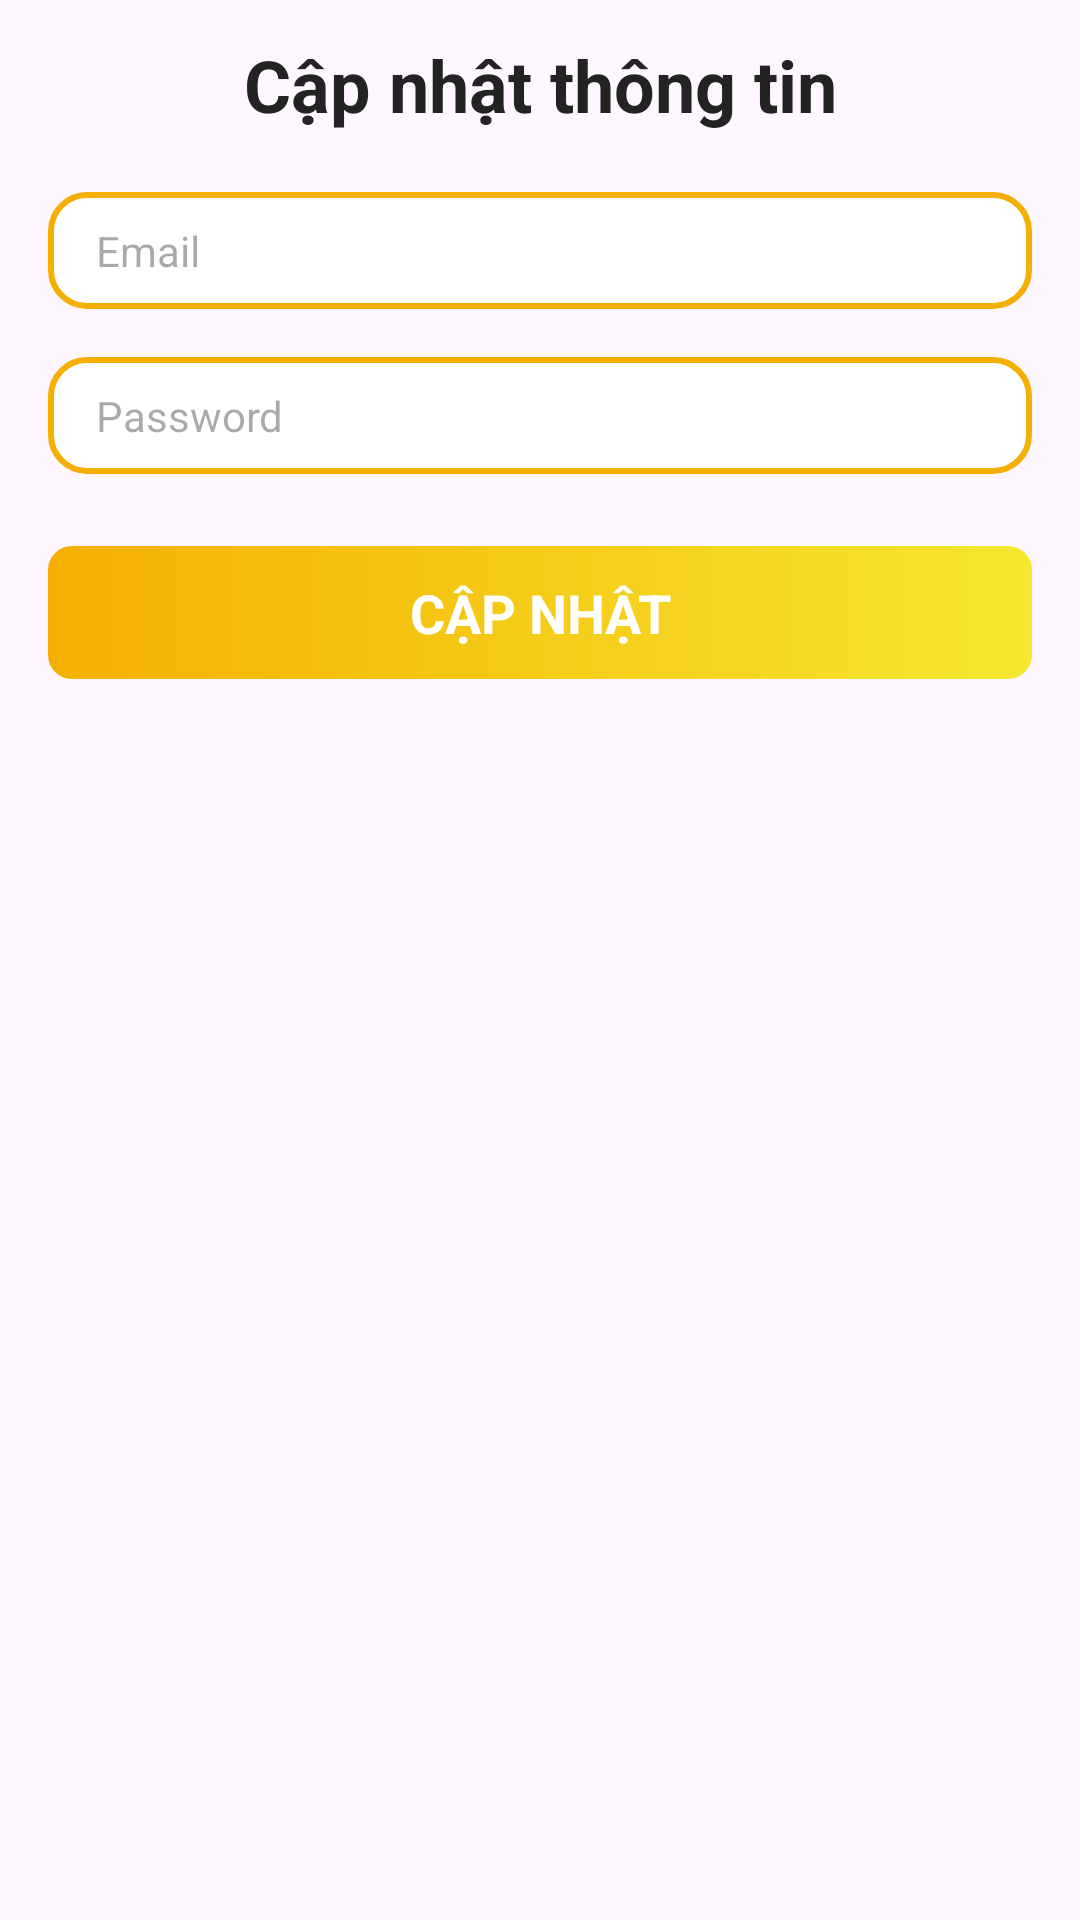

The Android layout XML behind this screen, and the referenced resources:
<!-- AndroidManifest.xml: application theme Theme.Comic_App -->
<!-- res/layout/activity_update_profile.xml -->
<?xml version="1.0" encoding="utf-8"?>
<androidx.constraintlayout.widget.ConstraintLayout xmlns:android="http://schemas.android.com/apk/res/android"
    xmlns:app="http://schemas.android.com/apk/res-auto"
    xmlns:tools="http://schemas.android.com/tools"
    android:layout_width="match_parent"
    android:layout_height="match_parent"
    tools:context=".settings.UpdateProfileActivity">

    <ImageView
        android:id="@+id/iconBack"
        android:layout_width="24dp"
        android:layout_height="24dp"
        android:layout_margin="16dp"
        android:src="@drawable/icon_back"
        app:layout_constraintStart_toStartOf="parent"
        app:layout_constraintTop_toTopOf="parent" />

    <TextView
        android:layout_width="wrap_content"
        android:layout_height="wrap_content"
        android:text="Cập nhật thông tin"
        android:textColor="#232323"
        android:textSize="24sp"
        android:textStyle="bold"
        app:layout_constraintBottom_toBottomOf="@id/iconBack"
        app:layout_constraintEnd_toEndOf="parent"
        app:layout_constraintStart_toStartOf="parent"
        app:layout_constraintTop_toTopOf="@id/iconBack" />

    <EditText
        android:id="@+id/inputEmail"
        android:layout_width="match_parent"
        android:layout_height="wrap_content"
        android:layout_marginHorizontal="16dp"
        android:layout_marginTop="24dp"
        android:background="@drawable/bg_white_border_medium_orange_color"
        android:hint="Email"
        android:paddingHorizontal="16dp"
        android:paddingVertical="10dp"
        android:textColor="#232323"
        android:textSize="14sp"
        app:layout_constraintTop_toBottomOf="@id/iconBack" />

    <EditText
        android:id="@+id/inputPassword"
        android:layout_width="match_parent"
        android:layout_height="wrap_content"
        android:layout_marginHorizontal="16dp"
        android:layout_marginTop="16dp"
        android:background="@drawable/bg_white_border_medium_orange_color"
        android:hint="Password"
        android:paddingHorizontal="16dp"
        android:paddingVertical="10dp"
        android:textColor="#232323"
        android:textSize="14sp"
        app:layout_constraintTop_toBottomOf="@id/inputEmail" />

    <TextView
        android:id="@+id/buttonUpdate"
        android:layout_width="match_parent"
        android:layout_height="wrap_content"
        android:layout_marginHorizontal="16dp"
        android:layout_marginTop="24dp"
        android:background="@drawable/bg_orange_gradient_border_medium"
        android:gravity="center"
        android:paddingVertical="10dp"
        android:text="Cập nhật"
        android:textAllCaps="true"
        android:textColor="@color/white"
        android:textSize="18sp"
        android:textStyle="bold"
        app:layout_constraintTop_toBottomOf="@id/inputPassword" />

</androidx.constraintlayout.widget.ConstraintLayout>
<!-- resources referenced by this layout -->
<resources>
  <!-- drawable bg_orange_gradient_border_medium (drawable) -->
  <?xml version="1.0" encoding="utf-8"?>
  <shape xmlns:android="http://schemas.android.com/apk/res/android"
      android:shape="rectangle">
  
      <corners android:radius="8dp" />
      <gradient
          android:endColor="#F5E82F"
          android:startColor="#F5AF02" />
  
  </shape>
  <!-- drawable bg_white_border_medium_orange_color (drawable) -->
  <?xml version="1.0" encoding="utf-8"?>
  <shape
      xmlns:android="http://schemas.android.com/apk/res/android"
      android:shape="rectangle">
  
      <corners
          android:radius="12dp"/>
      <solid android:color="@color/white"/>
      <stroke
          android:width="2dp"
          android:color="#F5AF02"/>
  
  </shape>
  <style name="Theme.Comic_App" parent="Base.Theme.Comic_App" />
  <style name="Base.Theme.Comic_App" parent="Theme.Material3.DayNight.NoActionBar">
          
          
      </style>
  <!-- not gathered from this repository: default colours our renderer supplied (Android Studio template values) -->
  <color name="white">#FFFFFFFF</color>
</resources>
